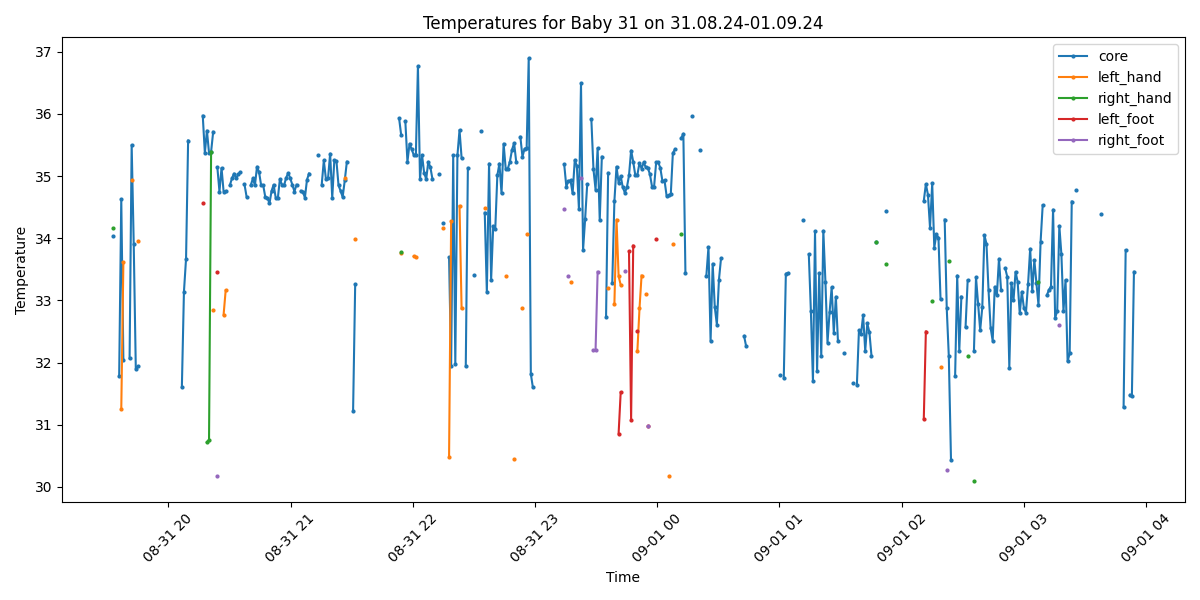

The file beside this chart, header and first rows:
Process, Image Path, core, left_hand, right_hand, left_foot, right_foot, limbs_avg, core_minus_limbs, diagnosis
False, /data/uabcvmsc/shared/newborn/31/31.08.2…, , , , , , , , 
False, /data/uabcvmsc/shared/newborn/31/31.08.2…, , , , , , , , 
True, /data/uabcvmsc/shared/newborn/31/31.08.2…, 34.04, , 34.17, , , 34.17, -0.13, Hypothermia
False, /data/uabcvmsc/shared/newborn/31/31.08.2…, , , , , , , , 
False, /data/uabcvmsc/shared/newborn/31/31.08.2…, , , , , , , , 
True, /data/uabcvmsc/shared/newborn/31/31.08.2…, 31.78, , , , , , , Hypothermia
True, /data/uabcvmsc/shared/newborn/31/31.08.2…, 34.63, 31.25, , , , 31.25, 3.38, Hypothermia and Peripheral shutdown
True, /data/uabcvmsc/shared/newborn/31/31.08.2…, 32.04, 33.61, , , , 33.61, -1.57, Hypothermia
False, /data/uabcvmsc/shared/newborn/31/31.08.2…, , , , , , , , 
False, /data/uabcvmsc/shared/newborn/31/31.08.2…, , , , , , , , 
True, /data/uabcvmsc/shared/newborn/31/31.08.2…, 32.07, , , , , , , Hypothermia
True, /data/uabcvmsc/shared/newborn/31/31.08.2…, 35.5, 34.93, , , , 34.93, 0.57, Normal
True, /data/uabcvmsc/shared/newborn/31/31.08.2…, 33.9, , , , , , , Hypothermia
True, /data/uabcvmsc/shared/newborn/31/31.08.2…, 31.9, , , , , , , Hypothermia
True, /data/uabcvmsc/shared/newborn/31/31.08.2…, 31.94, 33.95, , , , 33.95, -2.01, Hypothermia
False, /data/uabcvmsc/shared/newborn/31/31.08.2…, , , , , , , , 
False, /data/uabcvmsc/shared/newborn/31/31.08.2…, , , , , , , , 
False, /data/uabcvmsc/shared/newborn/31/31.08.2…, , , , , , , , 
False, /data/uabcvmsc/shared/newborn/31/31.08.2…, , , , , , , , 
False, /data/uabcvmsc/shared/newborn/31/31.08.2…, , , , , , , , 
False, /data/uabcvmsc/shared/newborn/31/31.08.2…, , , , , , , , 
False, /data/uabcvmsc/shared/newborn/31/31.08.2…, , , , , , , , 
False, /data/uabcvmsc/shared/newborn/31/31.08.2…, , , , , , , , 
False, /data/uabcvmsc/shared/newborn/31/31.08.2…, , , , , , , , 
False, /data/uabcvmsc/shared/newborn/31/31.08.2…, , , , , , , , 
False, /data/uabcvmsc/shared/newborn/31/31.08.2…, , , , , , , , 
False, /data/uabcvmsc/shared/newborn/31/31.08.2…, , , , , , , , 
False, /data/uabcvmsc/shared/newborn/31/31.08.2…, , , , , , , , 
False, /data/uabcvmsc/shared/newborn/31/31.08.2…, , , , , , , , 
False, /data/uabcvmsc/shared/newborn/31/31.08.2…, , , , , , , , 
False, /data/uabcvmsc/shared/newborn/31/31.08.2…, , , , , , , , 
False, /data/uabcvmsc/shared/newborn/31/31.08.2…, , , , , , , , 
False, /data/uabcvmsc/shared/newborn/31/31.08.2…, , , , , , , , 
False, /data/uabcvmsc/shared/newborn/31/31.08.2…, , , , , , , , 
False, /data/uabcvmsc/shared/newborn/31/31.08.2…, , , , , , , , 
True, /data/uabcvmsc/shared/newborn/31/31.08.2…, 31.61, , , , , , , Hypothermia
True, /data/uabcvmsc/shared/newborn/31/31.08.2…, 33.14, , , , , , , Hypothermia
True, /data/uabcvmsc/shared/newborn/31/31.08.2…, 33.67, , , , , , , Hypothermia
True, /data/uabcvmsc/shared/newborn/31/31.08.2…, 35.57, , , , , , , Normal
False, /data/uabcvmsc/shared/newborn/31/31.08.2…, , , , , , , , 
False, /data/uabcvmsc/shared/newborn/31/31.08.2…, , , , , , , , 
False, /data/uabcvmsc/shared/newborn/31/31.08.2…, , , , , , , , 
False, /data/uabcvmsc/shared/newborn/31/31.08.2…, , , , , , , , 
False, /data/uabcvmsc/shared/newborn/31/31.08.2…, , , , , , , , 
False, /data/uabcvmsc/shared/newborn/31/31.08.2…, , , , , , , , 
True, /data/uabcvmsc/shared/newborn/31/31.08.2…, 35.97, , , 34.57, , 34.57, 1.4, Normal
True, /data/uabcvmsc/shared/newborn/31/31.08.2…, 35.37, , , , , , , Normal
True, /data/uabcvmsc/shared/newborn/31/31.08.2…, 35.73, , 30.72, , , 30.72, 5.01, Peripheral shutdown
True, /data/uabcvmsc/shared/newborn/31/31.08.2…, 35.37, , 30.76, , , 30.76, 4.61, Peripheral shutdown
True, /data/uabcvmsc/shared/newborn/31/31.08.2…, 35.39, , 35.39, , , 35.39, 0.0, Normal
True, /data/uabcvmsc/shared/newborn/31/31.08.2…, 35.71, 32.84, , , , 32.84, 2.87, Peripheral shutdown
False, /data/uabcvmsc/shared/newborn/31/31.08.2…, , , , , , , , 
True, /data/uabcvmsc/shared/newborn/31/31.08.2…, 35.14, , , 33.46, 30.18, 31.82, 3.32, Peripheral shutdown
True, /data/uabcvmsc/shared/newborn/31/31.08.2…, 34.75, , , , , , , Hypothermia
True, /data/uabcvmsc/shared/newborn/31/31.08.2…, 35.13, , , , , , , Normal
True, /data/uabcvmsc/shared/newborn/31/31.08.2…, 34.75, 32.77, , , , 32.77, 1.98, Hypothermia
True, /data/uabcvmsc/shared/newborn/31/31.08.2…, 34.76, 33.16, , , , 33.16, 1.6, Hypothermia
False, /data/uabcvmsc/shared/newborn/31/31.08.2…, , , , , , , , 
True, /data/uabcvmsc/shared/newborn/31/31.08.2…, 34.85, , , , , , , Hypothermia
True, /data/uabcvmsc/shared/newborn/31/31.08.2…, 34.96, , , , , , , Hypothermia
... 440 more rows
